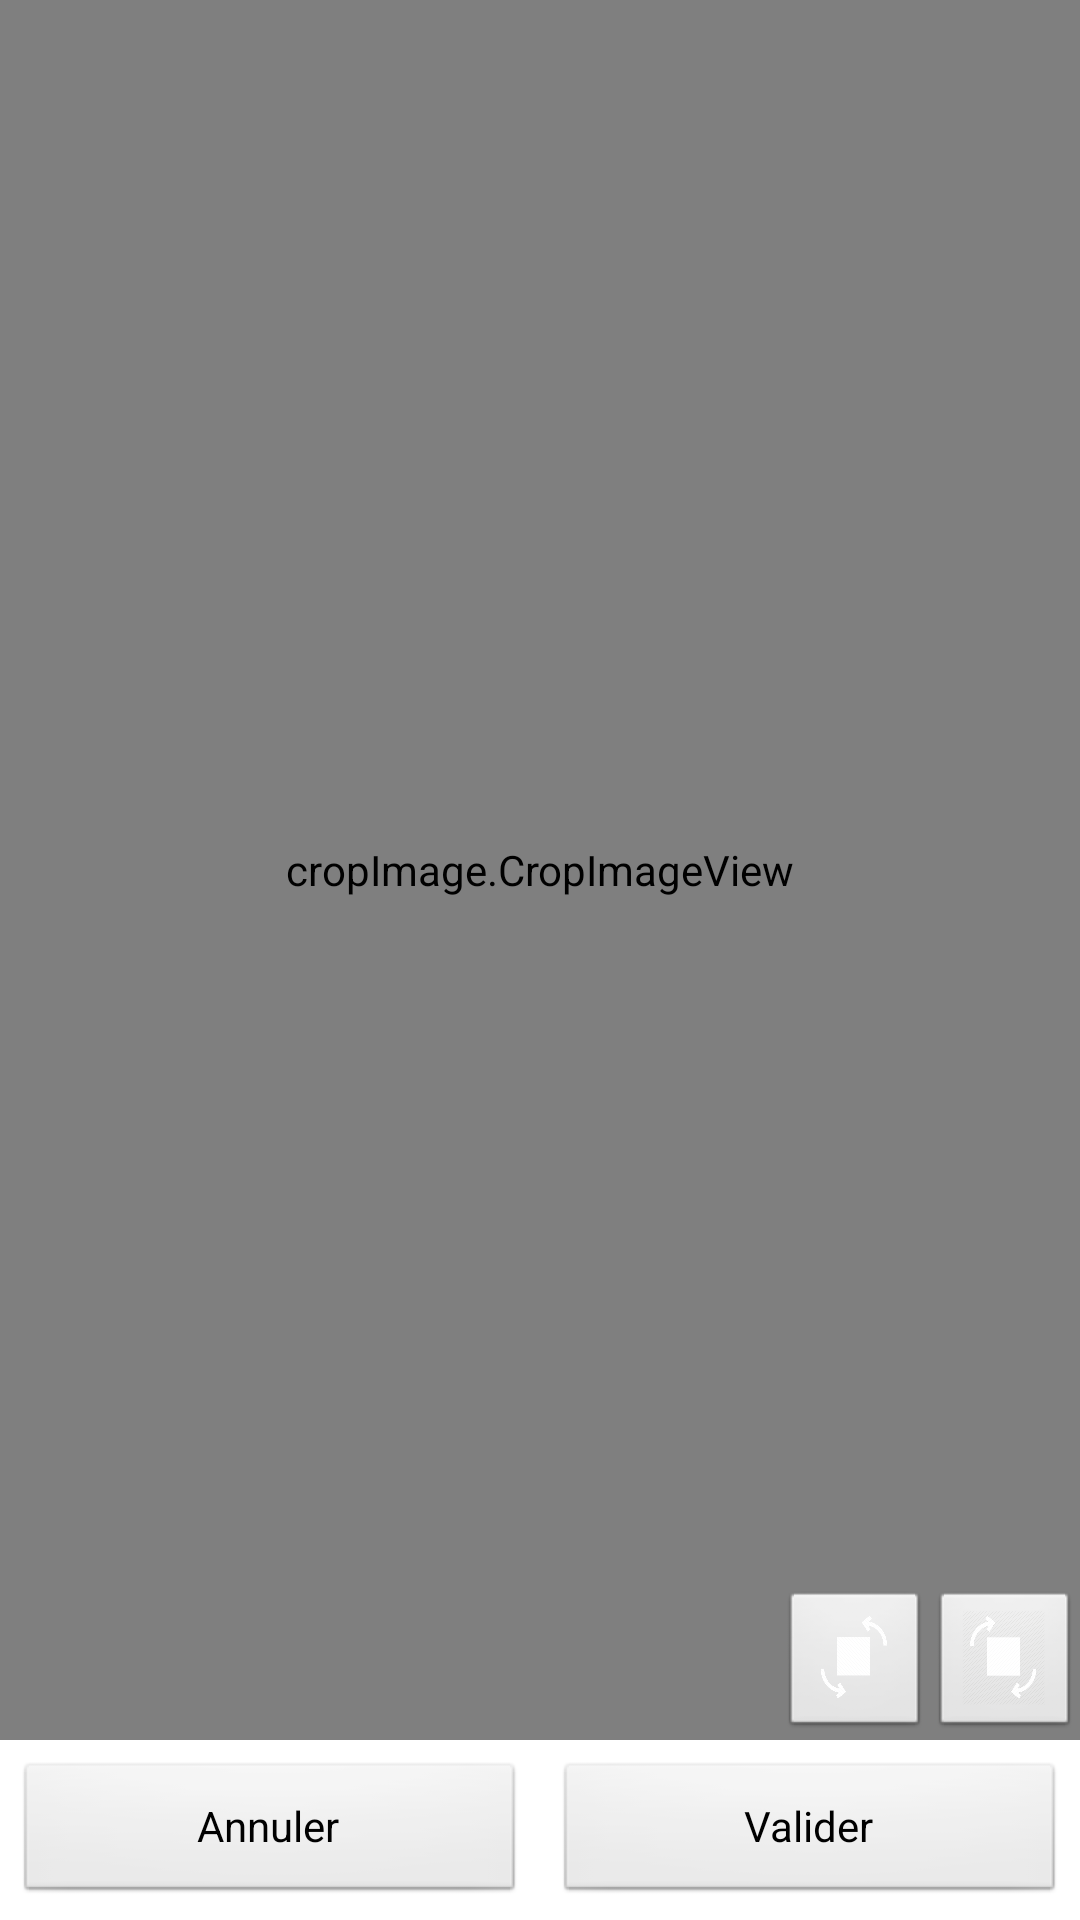

Here is an Android app screen rendered from its layout file. Give the layout XML and the strings, colors and styles it references.
<!-- AndroidManifest.xml: application theme AppTheme -->
<!-- res/layout/cropimage.xml -->
<?xml version="1.0" encoding="utf-8"?>
<FrameLayout xmlns:android="http://schemas.android.com/apk/res/android"
        android:layout_width="fill_parent"
        android:layout_height="fill_parent">

    <RelativeLayout
            android:layout_width="fill_parent"
            android:layout_height="fill_parent"
            android:orientation="horizontal">

        <view
            android:id="@+id/image"
            android:layout_width="fill_parent"
            android:layout_height="fill_parent"
            android:layout_above="@+id/RelativeLayout2"
            android:layout_x="0dip"
            android:layout_y="0dip"
            class="cropImage.CropImageView"
            android:background="@drawable/damier_repeat" />

    <LinearLayout
        android:id="@+id/RelativeLayout2"
        android:background="@color/white"
        android:layout_width="fill_parent"
        android:layout_height="wrap_content"
        android:layout_alignParentBottom="true"
        android:layout_alignParentLeft="true"
        android:animateLayoutChanges="true"
        android:orientation="horizontal" >

            <Button
                    android:id="@+id/discard"
                    android:layout_width="0dp"
                    android:layout_height="wrap_content"
		            android:layout_weight="1"
		            android:layout_marginLeft="5dp"
		            android:layout_marginRight="5dp"
		            android:layout_marginBottom="5dp"
		            android:layout_marginTop="7dp"
                    android:text="Annuler" />
            
        
            <Button
                    android:id="@+id/save"
                    android:layout_width="0dp"
                    android:layout_height="wrap_content"
		            android:layout_weight="1"
		            android:layout_marginLeft="5dp"
		            android:layout_marginRight="5dp"
		            android:layout_marginBottom="5dp"
		            android:layout_marginTop="7dp"
                    android:text="Valider" />
		
    </LinearLayout>

    <ImageButton
        android:id="@+id/rotateRight"
        android:layout_width="50dp"
        android:layout_height="50dp"
        android:layout_above="@+id/RelativeLayout2"
        android:layout_alignParentRight="true"
        android:adjustViewBounds="true"
        android:scaleType="fitXY"
        android:src="@drawable/rotate_right" />

    <ImageButton
        android:id="@+id/rotateLeft"
        android:layout_width="50dp"
        android:layout_height="50dp"
        android:layout_above="@+id/RelativeLayout2"
        android:layout_toLeftOf="@+id/rotateRight"
        android:adjustViewBounds="true"
        android:scaleType="fitXY"
        android:src="@drawable/rotate_left" />

    </RelativeLayout>

</FrameLayout>
<!-- resources referenced by this layout -->
<resources>
  <color name="white">#fff</color>
  <!-- drawable damier_repeat (drawable) -->
  <?xml version="1.0" encoding="utf-8"?>
      <bitmap xmlns:android="http://schemas.android.com/apk/res/android"
          android:src="@drawable/damier"
          android:tileMode="repeat" />
  <!-- drawable rotate_left: png bitmap (drawable, 14436 bytes) -->
  <!-- drawable rotate_right: png bitmap (drawable, 21541 bytes) -->
  <style name="AppTheme" parent="AppBaseTheme">
          
      </style>
  <!-- drawable damier: jpg bitmap (drawable, 690 bytes) -->
  <style name="AppBaseTheme" parent="android:Theme.Light">
          
      </style>
</resources>
